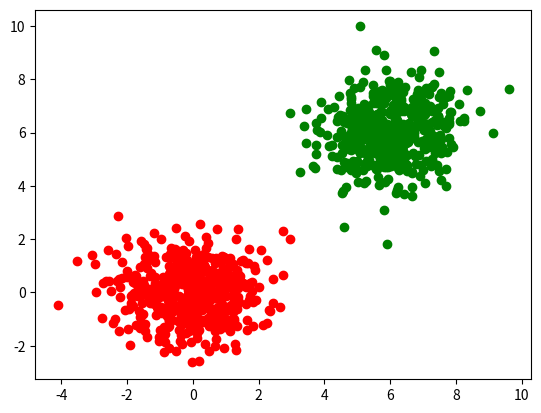

Source code (Python):

import numpy as np

import matplotlib.pyplot as plt



# In[22]:


mean_01 = np.array([0.0, 0.0])
cov_01 = np.array([[1.1, 0.1], [0.1, 1.0]])
mean_02 = np.array([6.0, 6.0])
cov_02 = np.array([[1.1, 0.1], [0.1, 1.0]])
dist_01 = np.random.multivariate_normal(mean_01, cov_01, 500)
dist_02 = np.random.multivariate_normal(mean_02, cov_02, 500)


# In[30]:


print(dist_01.shape)
print(dist_02.shape)


# In[35]:


for ix in list(range(dist_01.shape[0])):
    plt.scatter(dist_01[ix, 0], dist_01[ix, 1], c = 'r')
    plt.scatter(dist_02[ix, 0], dist_02[ix, 1], c = 'g')
plt.show()


# In[ ]:





# In[ ]:



